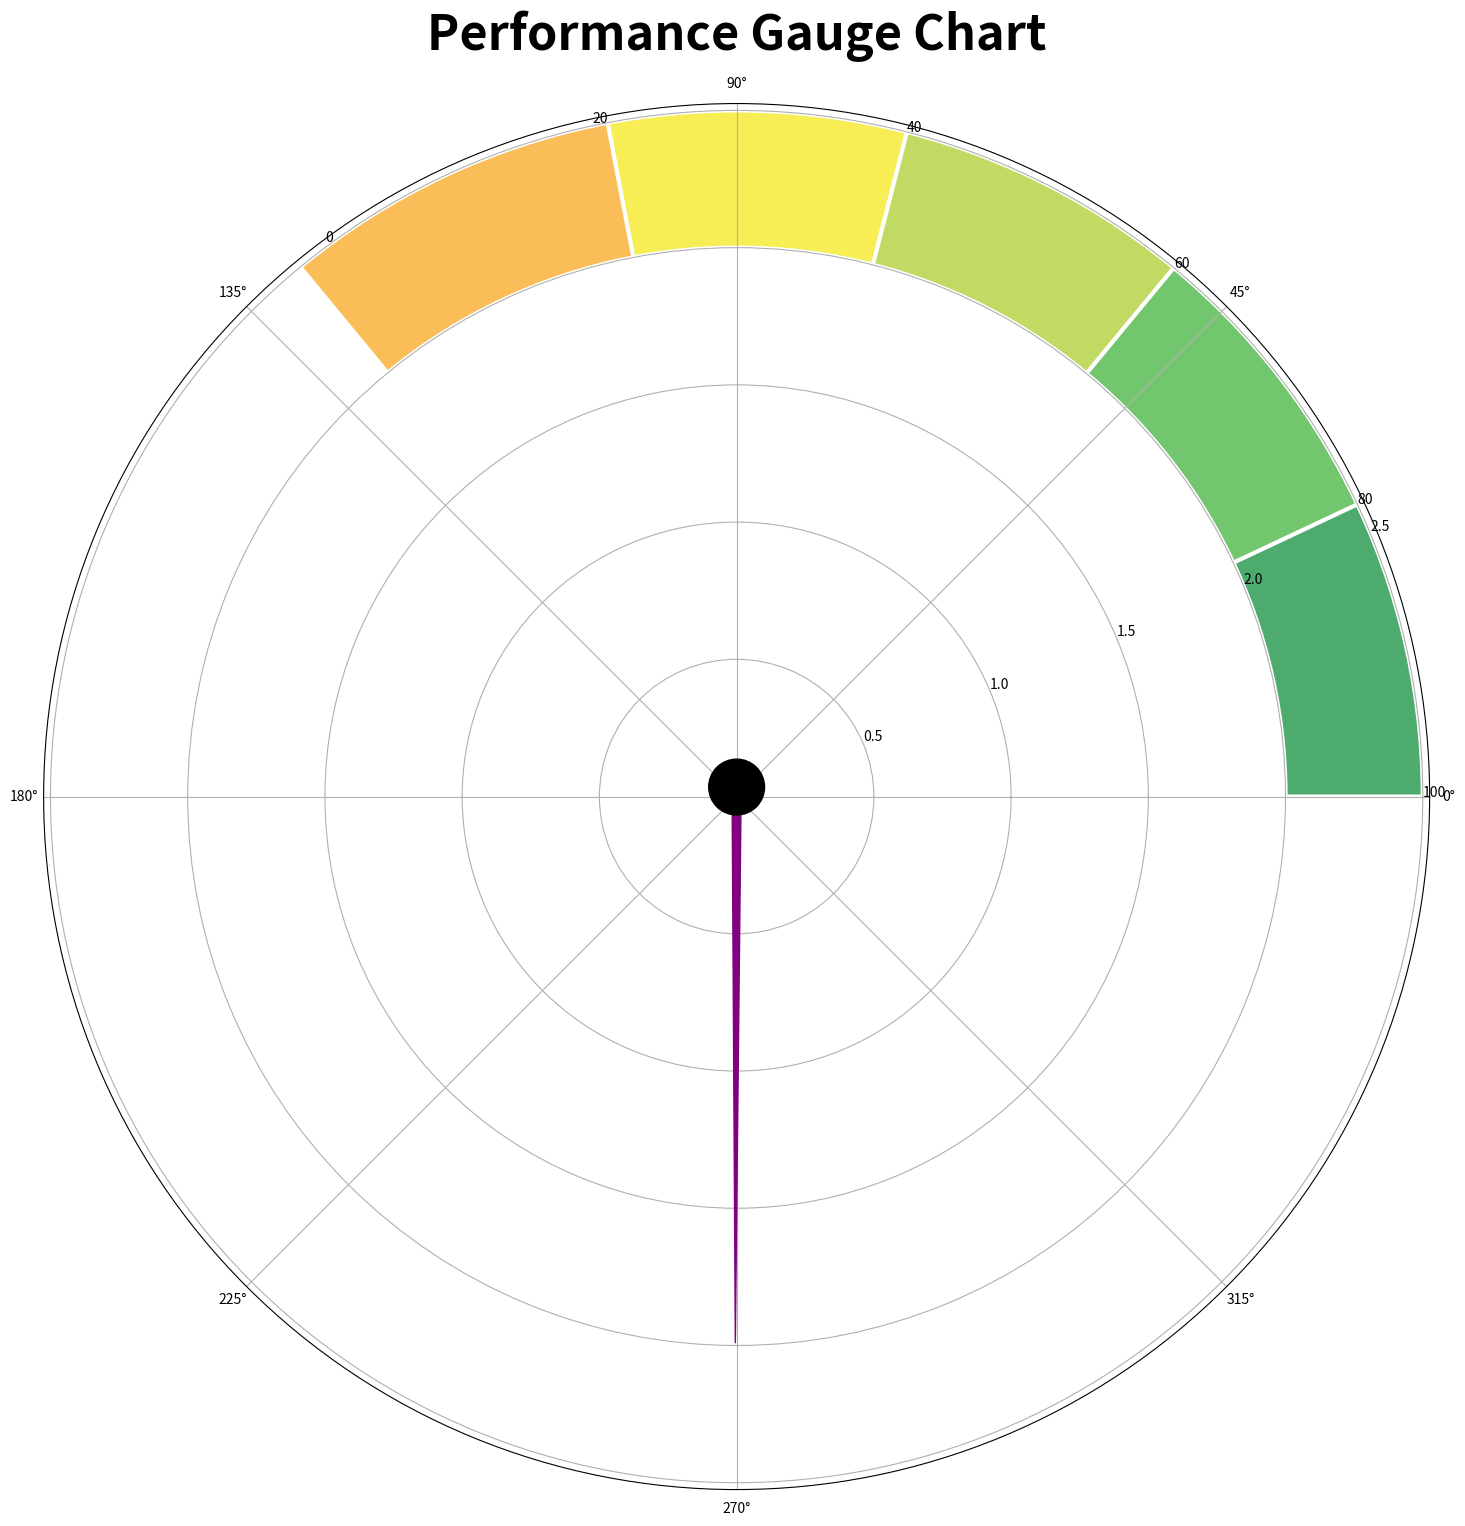

This figure's Python source:
# import matplotlib

# print("Matplotlib Version : {}".format(matplotlib.__version__))


import matplotlib.pyplot as plt


colors = ['#4dab6d', "#72c66e", "#c1da64", "#f6ee54", "#fabd57", "#f36d54", "#ee4d55"]
#
# values = [100,80,60,40,20,0,-20, -40]
values = [100,80,60,40,20,0]

# x_axis_vals = [0, 0.44, 0.88,1.32,1.76,2.2,2.64]
x_axis_vals = [0, 0.44, 0.88,1.32,1.76]

fig = plt.figure(figsize=(18,18))

ax = fig.add_subplot(projection="polar");

# ax.bar(x=[0, 0.44, 0.88,1.32,1.76,2.2,2.64], width=0.5, height=0.5, bottom=2,
ax.bar(x=[0, 0.44, 0.88,1.32,1.76], width=0.5, height=0.5, bottom=2,
# ax.bar(x=[0, 0.44, 0.88,1.32,1.76], width=0.5, height=0.5, bottom=1,
       linewidth=3, edgecolor="white",
       color=colors, align="edge");

# plt.annotate("High Performing", xy=(0.16,2.1), rotation=-75, color="white", fontweight="bold");
# plt.annotate("Sustainable", xy=(0.65,2.08), rotation=-55, color="white", fontweight="bold");
# plt.annotate("Maturing", xy=(1.14,2.1), rotation=-32, color="white", fontweight="bold");
# plt.annotate("Developing", xy=(1.62,2.2), color="white", fontweight="bold");
# plt.annotate("Foundational", xy=(2.08,2.25), rotation=20, color="white", fontweight="bold");
# plt.annotate("Volatile", xy=(2.46,2.25), rotation=45, color="white", fontweight="bold");
# plt.annotate("Unsustainable", xy=(3.0,2.25), rotation=75, color="white", fontweight="bold");

# for loc, val in zip([0, 0.44, 0.88,1.32,1.76,2.2,2.64, 3.14], values):
for loc, val in zip([0, 0.44, 0.88,1.32,1.76,2.2], values):
    plt.annotate(val, xy=(loc, 2.5), ha="right" if val<=20 else "left");

# plt.annotate("50", xytext=(0,0), xy=(1.1, 2.0),
# plt.annotate(" ", xytext=(0,0), xy=(1.57 * 2, 2.0),
plt.annotate(" ", xytext=(0,0), xy=(0 * 2 + 1.57 * 3, 2.0),
# plt.annotate("50", xytext=(0,0), xy=(0.0, 2.0),
             # arrowprops=dict(arrowstyle="wedge, tail_width=0.5", color="black", shrinkA=0),
             arrowprops=dict(arrowstyle="wedge, tail_width=0.25", color="purple", shrinkA=0),
             # bbox=dict(boxstyle="circle", facecolor="black", linewidth=2.0, ),
             bbox=dict(boxstyle="circle", facecolor="black", linewidth=1.0, ),
             # fontsize=45, color="white", ha="center"
             fontsize=25, color="white", ha="center"
            );


plt.title("Performance Gauge Chart", loc="center", pad=20, fontsize=35, fontweight="bold");

# ax.set_axis_off();

plt.show()